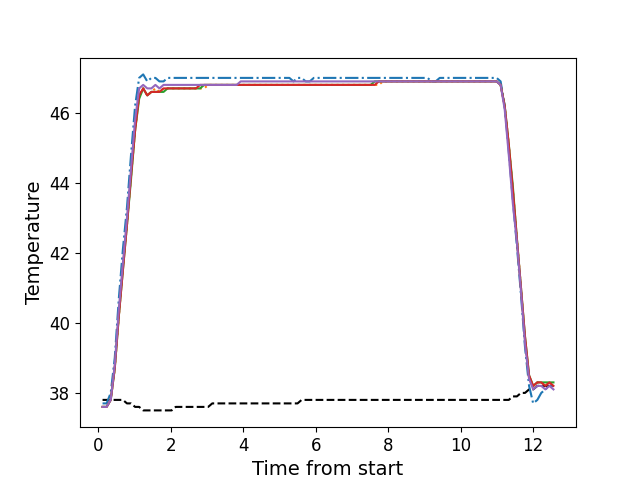

The table this chart was drawn from, first rows:
, times, neutral, z1, z2, z3, z4, z5
0, 0.121, 37.8, 37.7, 37.6, 37.6, 37.6, 37.6
1, 0.2336, 37.8, 37.7, 37.6, 37.6, 37.6, 37.6
2, 0.3462, 37.8, 38.0, 37.8, 37.8, 37.8, 37.8
3, 0.4579, 37.8, 39.0, 38.7, 38.7, 38.7, 38.8
4, 0.5705, 37.8, 40.7, 40.2, 40.2, 40.2, 40.4
5, 0.6821, 37.8, 42.1, 41.6, 41.5, 41.5, 41.7
6, 0.7947, 37.7, 43.3, 42.8, 42.8, 42.8, 43.0
7, 0.9064, 37.7, 44.8, 44.2, 44.1, 44.2, 44.4
8, 1.019, 37.6, 46.2, 45.5, 45.5, 45.5, 45.8
9, 1.131, 37.6, 47.0, 46.5, 46.4, 46.5, 46.7
10, 1.242, 37.5, 47.1, 46.7, 46.7, 46.7, 46.8
11, 1.355, 37.5, 46.9, 46.5, 46.5, 46.5, 46.7
12, 1.467, 37.5, 47.0, 46.6, 46.6, 46.6, 46.7
13, 1.579, 37.5, 47.0, 46.7, 46.6, 46.6, 46.8
14, 1.691, 37.5, 46.9, 46.6, 46.6, 46.6, 46.7
15, 1.803, 37.5, 46.9, 46.7, 46.6, 46.7, 46.8
16, 1.915, 37.5, 47.0, 46.7, 46.7, 46.7, 46.8
17, 2.027, 37.5, 47.0, 46.7, 46.7, 46.7, 46.8
18, 2.139, 37.6, 47.0, 46.7, 46.7, 46.7, 46.8
19, 2.251, 37.6, 47.0, 46.7, 46.7, 46.7, 46.8
20, 2.363, 37.6, 47.0, 46.7, 46.7, 46.7, 46.8
21, 2.476, 37.6, 47.0, 46.7, 46.7, 46.7, 46.8
22, 2.587, 37.6, 47.0, 46.7, 46.7, 46.7, 46.8
23, 2.699, 37.6, 47.0, 46.7, 46.7, 46.7, 46.8
24, 2.812, 37.6, 47.0, 46.7, 46.7, 46.8, 46.8
25, 2.923, 37.6, 47.0, 46.7, 46.8, 46.8, 46.8
26, 3.035, 37.6, 47.0, 46.8, 46.8, 46.8, 46.8
27, 3.148, 37.7, 47.0, 46.8, 46.8, 46.8, 46.8
28, 3.259, 37.7, 47.0, 46.8, 46.8, 46.8, 46.8
29, 3.372, 37.7, 47.0, 46.8, 46.8, 46.8, 46.8
30, 3.484, 37.7, 47.0, 46.8, 46.8, 46.8, 46.8
31, 3.596, 37.7, 47.0, 46.8, 46.8, 46.8, 46.8
32, 3.708, 37.7, 47.0, 46.8, 46.8, 46.8, 46.8
33, 3.821, 37.7, 47.0, 46.8, 46.8, 46.8, 46.8
34, 3.932, 37.7, 47.0, 46.8, 46.8, 46.8, 46.9
35, 4.044, 37.7, 47.0, 46.8, 46.8, 46.8, 46.9
36, 4.156, 37.7, 47.0, 46.8, 46.8, 46.8, 46.9
37, 4.268, 37.7, 47.0, 46.8, 46.8, 46.8, 46.9
38, 4.381, 37.7, 47.0, 46.8, 46.8, 46.8, 46.9
39, 4.493, 37.7, 47.0, 46.8, 46.8, 46.8, 46.9
40, 4.604, 37.7, 47.0, 46.8, 46.8, 46.8, 46.9
41, 4.716, 37.7, 47.0, 46.8, 46.8, 46.8, 46.9
42, 4.829, 37.7, 47.0, 46.8, 46.8, 46.8, 46.9
43, 4.941, 37.7, 47.0, 46.8, 46.8, 46.8, 46.9
44, 5.053, 37.7, 47.0, 46.8, 46.8, 46.8, 46.9
45, 5.165, 37.7, 47.0, 46.8, 46.8, 46.8, 46.9
46, 5.276, 37.7, 47.0, 46.8, 46.8, 46.8, 46.9
47, 5.389, 37.7, 46.9, 46.8, 46.8, 46.8, 46.9
48, 5.501, 37.7, 47.0, 46.8, 46.8, 46.8, 46.9
49, 5.613, 37.8, 47.0, 46.8, 46.8, 46.8, 46.9
50, 5.725, 37.8, 46.9, 46.8, 46.8, 46.8, 46.9
51, 5.838, 37.8, 46.9, 46.8, 46.8, 46.8, 46.9
52, 5.949, 37.8, 47.0, 46.8, 46.8, 46.8, 46.9
53, 6.062, 37.8, 47.0, 46.8, 46.8, 46.8, 46.9
54, 6.173, 37.8, 47.0, 46.8, 46.8, 46.8, 46.9
55, 6.285, 37.8, 47.0, 46.8, 46.8, 46.8, 46.9
56, 6.398, 37.8, 47.0, 46.8, 46.8, 46.8, 46.9
57, 6.509, 37.8, 47.0, 46.8, 46.8, 46.8, 46.9
58, 6.622, 37.8, 47.0, 46.8, 46.8, 46.8, 46.9
59, 6.735, 37.8, 47.0, 46.8, 46.8, 46.8, 46.9
... 52 more rows
